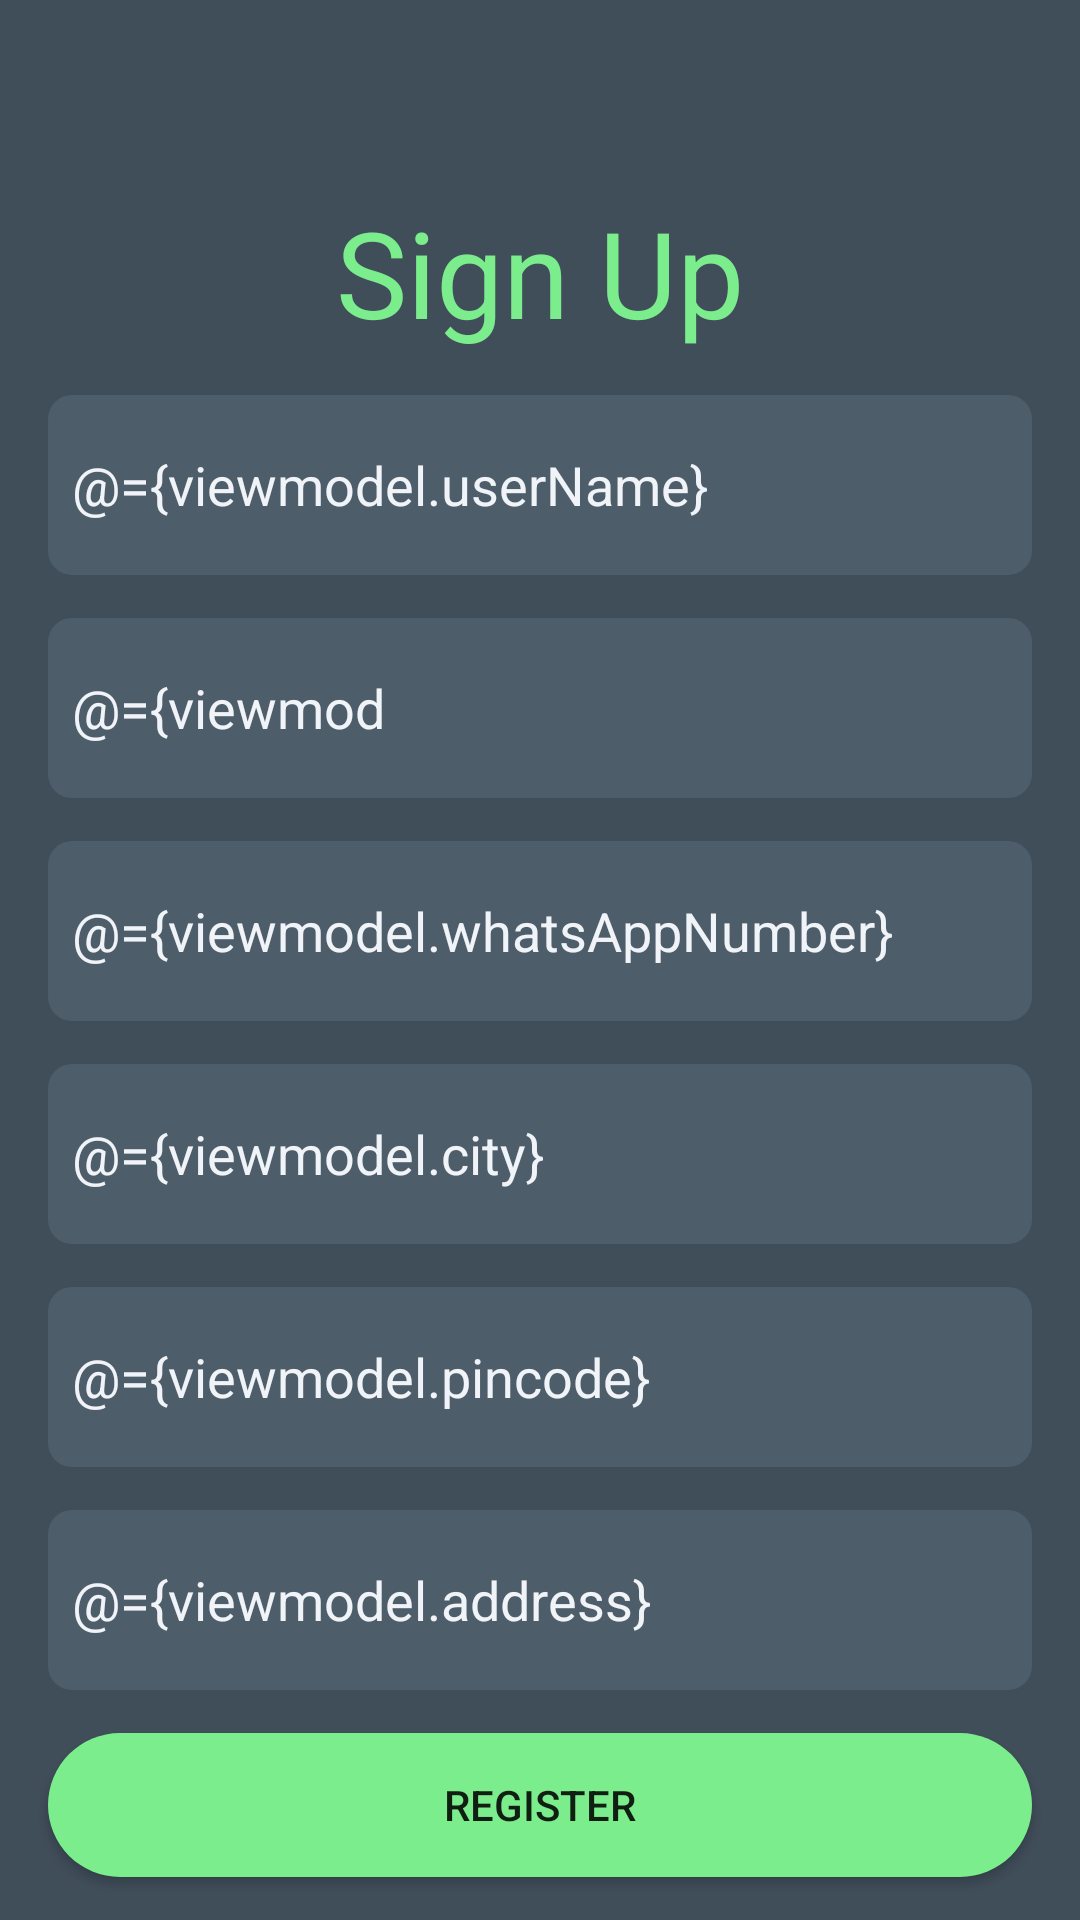

The Android layout XML behind this screen, and the referenced resources:
<!-- AndroidManifest.xml: application theme Theme.Farmer -->
<!-- res/layout/fragment_sign_up.xml -->
<?xml version="1.0" encoding="utf-8"?>
<layout xmlns:tools="http://schemas.android.com/tools"
    xmlns:android="http://schemas.android.com/apk/res/android"
    xmlns:app="http://schemas.android.com/apk/res-auto">

    <data>

        <variable
            name="viewmodel"
            type="com.example.farmer.ui.auth.AuthViewModel" />
    </data>

    <androidx.core.widget.NestedScrollView
        android:layout_width="match_parent"
        android:layout_height="match_parent"
        android:clipToPadding="true"
        android:fillViewport="true">

        <androidx.constraintlayout.widget.ConstraintLayout

            android:layout_width="match_parent"
            android:layout_height="50dp"
            android:background="#404E5A"
            android:fadeScrollbars="true"
            android:nestedScrollingEnabled="true">

            <TextView
                android:id="@+id/textView3"
                android:layout_width="wrap_content"
                android:layout_height="wrap_content"
                android:layout_marginTop="8dp"
                android:text="Sign Up"
                android:textColor="@color/green"
                android:textSize="40dp"
                app:layout_constraintEnd_toEndOf="@+id/editTextFarmerName"
                app:layout_constraintStart_toStartOf="@+id/editTextFarmerName"
                app:layout_constraintTop_toBottomOf="@+id/toolbar2" />

            <EditText
                android:id="@+id/editTextFarmerName"
                android:layout_width="0dp"
                android:layout_height="0dp"
                android:layout_marginStart="16dp"
                android:layout_marginEnd="16dp"
                android:background="@drawable/edittext_background_cornered"
                android:ems="10"
                android:hint="Name"
                android:inputType="textPersonName"
                android:paddingStart="8dp"
                android:paddingEnd="8dp"
                android:text="@={viewmodel.userName}"
                android:textColor="@color/lither_gray"
                android:textColorHint="@color/mmedium_grey"
                app:layout_constraintBottom_toTopOf="@+id/editTextPhoneNumber"
                app:layout_constraintEnd_toEndOf="parent"
                app:layout_constraintHeight_max="60dp"
                app:layout_constraintHeight_min="30dp"
                app:layout_constraintStart_toStartOf="parent"
                app:layout_constraintTop_toBottomOf="@+id/textView3"
                app:layout_constraintVertical_chainStyle="spread" />

            <EditText
                android:id="@+id/editTextPhoneNumber"
                android:layout_width="0dp"
                android:layout_height="0dp"
                android:background="@drawable/edittext_background_cornered"
                android:ems="10"
                android:hint="Phone Number"
                android:inputType="phone"
                android:maxLength="10"
                android:paddingStart="8dp"
                android:paddingEnd="8dp"
                android:text="@={viewmodel.phoneNumber}"
                android:textColor="@color/lither_gray"
                android:textColorHint="@color/mmedium_grey"
                app:layout_constraintBottom_toTopOf="@+id/editTextWhatsAppNumber"
                app:layout_constraintEnd_toEndOf="@+id/editTextFarmerName"
                app:layout_constraintStart_toStartOf="@+id/editTextFarmerName"
                app:layout_constraintTop_toBottomOf="@+id/editTextFarmerName" />

            <EditText
                android:id="@+id/editTextWhatsAppNumber"
                android:layout_width="0dp"
                android:layout_height="0dp"
                android:background="@drawable/edittext_background_cornered"
                android:ems="10"
                android:hint="WhatsApp Number"
                android:inputType="phone"
                android:paddingStart="8dp"
                android:paddingEnd="8dp"
                android:text="@={viewmodel.whatsAppNumber}"
                android:textColor="@color/lither_gray"
                android:textColorHint="@color/mmedium_grey"
                app:layout_constraintBottom_toTopOf="@+id/editTextCity"
                app:layout_constraintEnd_toEndOf="@+id/editTextPhoneNumber"
                app:layout_constraintStart_toStartOf="@+id/editTextPhoneNumber"
                app:layout_constraintTop_toBottomOf="@+id/editTextPhoneNumber" />

            <EditText
                android:id="@+id/editTextCity"
                android:layout_width="0dp"
                android:layout_height="0dp"
                android:background="@drawable/edittext_background_cornered"
                android:ems="10"
                android:hint="City"
                android:inputType="textPostalAddress"
                android:paddingStart="8dp"
                android:paddingEnd="8dp"
                android:text="@={viewmodel.city}"
                android:textColor="@color/lither_gray"
                android:textColorHint="@color/mmedium_grey"
                app:layout_constraintBottom_toTopOf="@+id/editTextPincode"
                app:layout_constraintEnd_toEndOf="@+id/editTextWhatsAppNumber"
                app:layout_constraintStart_toStartOf="@+id/editTextWhatsAppNumber"
                app:layout_constraintTop_toBottomOf="@+id/editTextWhatsAppNumber" />

            <EditText
                android:id="@+id/editTextPincode"
                android:layout_width="0dp"
                android:layout_height="0dp"
                android:background="@drawable/edittext_background_cornered"
                android:ems="10"
                android:hint="Pincode"
                android:inputType="textPersonName"
                android:paddingStart="8dp"
                android:paddingEnd="8dp"
                android:text="@={viewmodel.pincode}"
                android:textColor="@color/lither_gray"
                android:textColorHint="@color/mmedium_grey"
                app:layout_constraintBottom_toTopOf="@+id/editTextAddress"
                app:layout_constraintEnd_toEndOf="@+id/editTextCity"
                app:layout_constraintStart_toStartOf="@+id/editTextCity"
                app:layout_constraintTop_toBottomOf="@+id/editTextCity" />

            <EditText
                android:id="@+id/editTextAddress"
                android:layout_width="0dp"
                android:layout_height="0dp"
                android:background="@drawable/edittext_background_cornered"
                android:ems="10"
                android:hint="Address"
                android:inputType="textPersonName"
                android:paddingStart="8dp"
                android:paddingEnd="8dp"
                android:text="@={viewmodel.address}"
                android:textColor="@color/lither_gray"
                android:textColorHint="@color/mmedium_grey"
                app:layout_constraintBottom_toTopOf="@+id/buttonRegistration"
                app:layout_constraintEnd_toEndOf="@+id/editTextCity"
                app:layout_constraintStart_toStartOf="@+id/editTextCity"
                app:layout_constraintTop_toBottomOf="@+id/editTextPincode" />

            <Button
                android:id="@+id/buttonRegistration"
                android:layout_width="0dp"
                android:layout_height="wrap_content"
                android:background="@drawable/sign_button"
                android:onClick="@{() -> viewmodel.validateInputs()}"
                android:text="Register"
                app:layout_constraintBottom_toBottomOf="parent"
                app:layout_constraintEnd_toEndOf="@+id/editTextPincode"
                app:layout_constraintHorizontal_bias="0.0"
                app:layout_constraintStart_toStartOf="@+id/editTextPincode"
                app:layout_constraintTop_toBottomOf="@+id/editTextAddress" />

            <androidx.appcompat.widget.Toolbar
                android:id="@+id/toolbar2"
                android:layout_width="match_parent"
                android:layout_height="wrap_content"
                android:background="@color/darker_grey"
                android:minHeight="?attr/actionBarSize"
                android:theme="?attr/actionBarTheme"
                app:layout_constraintEnd_toEndOf="parent"
                app:layout_constraintStart_toStartOf="parent"
                app:layout_constraintTop_toTopOf="parent" />

            <ProgressBar
                android:id="@+id/progressBar2"
                style="?android:attr/progressBarStyle"
                android:layout_width="wrap_content"
                android:layout_height="wrap_content"
                android:visibility="invisible"
                app:layout_constraintBottom_toBottomOf="parent"
                app:layout_constraintEnd_toEndOf="parent"
                app:layout_constraintStart_toStartOf="parent"
                app:layout_constraintTop_toBottomOf="@+id/toolbar2" />

        </androidx.constraintlayout.widget.ConstraintLayout>
    </androidx.core.widget.NestedScrollView>
</layout>
<!-- resources referenced by this layout -->
<resources>
  <color name="darker_grey">#404E5A</color>
  <color name="green">#7BED8D</color>
  <color name="lither_gray">#F0F4F8</color>
  <color name="mmedium_grey">#A6BCD0</color>
  <!-- drawable edittext_background_cornered (drawable) -->
  <?xml version="1.0" encoding="utf-8"?>
  <shape xmlns:android="http://schemas.android.com/apk/res/android"
      android:shape="rectangle">
  
      <corners android:radius="8dp"/>
  
      <solid android:color="@color/dark_gray"/>
  
  </shape>
  <!-- drawable sign_button (drawable-v24) -->
  <?xml version="1.0" encoding="utf-8"?>
  <shape xmlns:android="http://schemas.android.com/apk/res/android"
      android:shape="rectangle">
  
      <corners android:radius="30dp"/>
  
      <solid android:color="#7BED8D"/>
  
  </shape>
  <style name="Theme.Farmer" parent="Theme.MaterialComponents.DayNight.DarkActionBar">
          
          <item name="colorPrimary">@color/green</item>
          <item name="colorPrimaryVariant">@color/medium_grey</item>
          <item name="colorOnPrimary">@color/white</item>
          
          <item name="colorSecondary">@color/mmedium_grey</item>
          <item name="colorSecondaryVariant">@color/light_grey</item>
          <item name="colorOnSecondary">@color/lither_gray</item>
          
          <item name="android:statusBarColor" tools:targetApi="l">?attr/colorPrimaryVariant</item>
          
      </style>
  <color name="dark_gray">#4E5D6A</color>
  <color name="medium_grey">#748A9D</color>
  <color name="white">#FFFFFFFF</color>
  <color name="light_grey">#DBE2ED</color>
</resources>
